Run: headless pygame with SDL's dummy video driver; simulated clock (each Clock.tick advances the game by its frame time, no real sleeping); random seed 0; keys injected as events and as key.get_pressed() state; mouse plan: one left click at the window centre at the start of phase 2, then a move to the lower-right quarter at the start of phase 3.
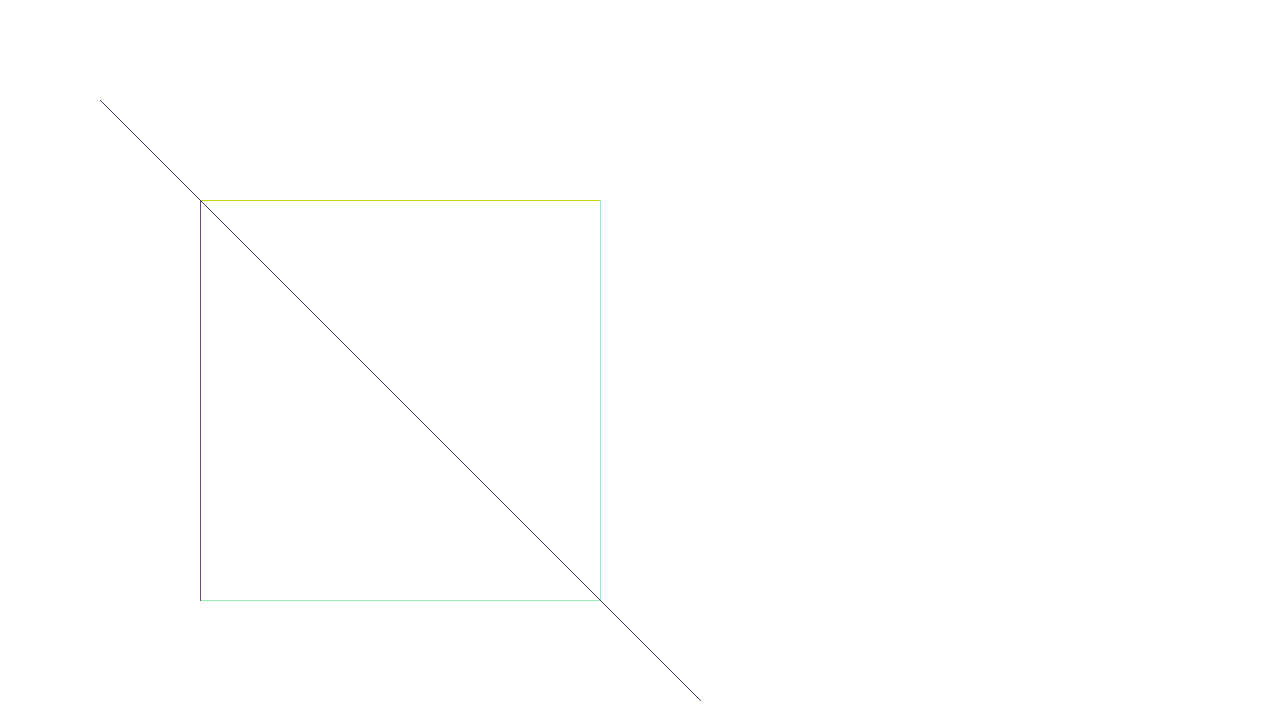
Frame 1 of 4 · flips 1–60 · no input
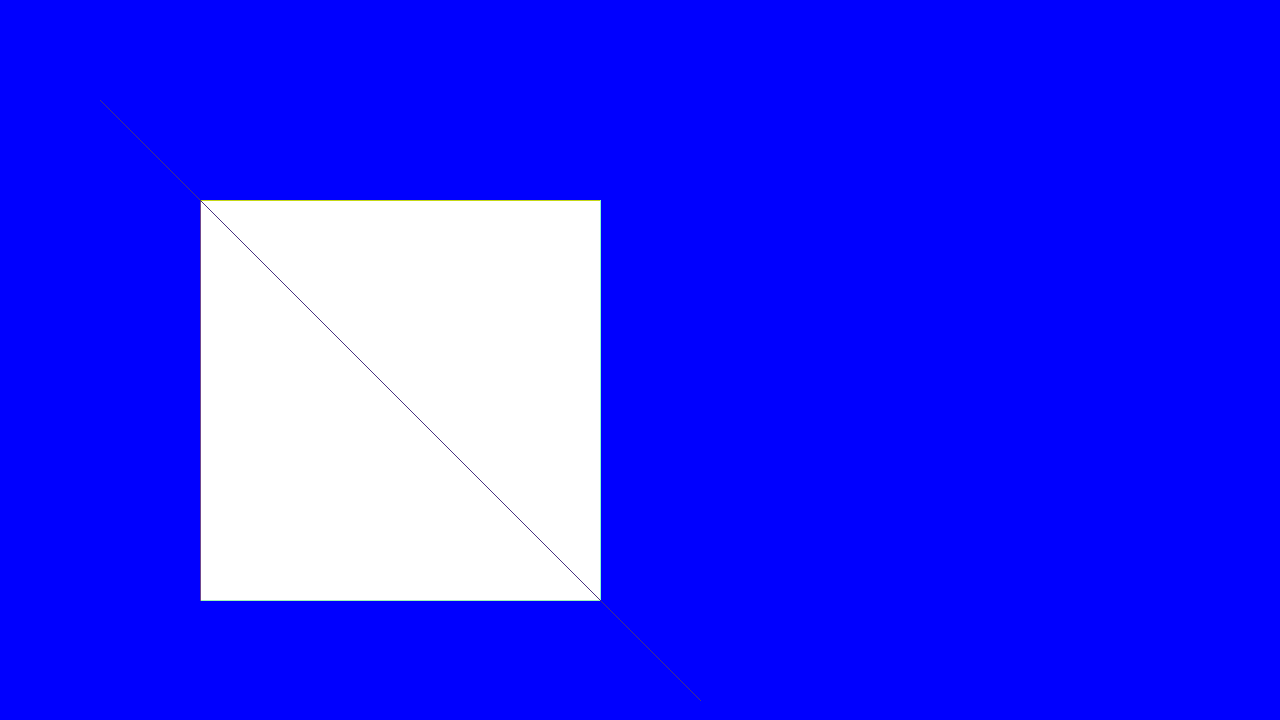
Frame 2 of 4 · flips 61–180 · clicked the window centre · tapped SPACE, RETURN · held RIGHT (→), D
Frame 3 of 4 · flips 181–300 · moved the mouse to the lower-right quarter · held DOWN (↓), S · screen unchanged from frame 2, image omitted
Frame 4 of 4 · flips 301–420 · held LEFT (←), A, UP (↑), W · screen unchanged from frame 3, image omitted

The pygame program that drew these frames:

import pygame
from random import randint


def put_polygon(screen):
    pygame.draw.line(screen, (randint(0, 255), randint(0, 255), randint(0, 255)), (200, 200), (600, 200))
    pygame.draw.line(screen, (randint(0, 255), randint(0, 255), randint(0, 255)), (600, 200), (600, 600))
    pygame.draw.line(screen, (randint(0, 255), randint(0, 255), randint(0, 255)), (200, 600), (600, 600))
    pygame.draw.line(screen, (randint(0, 255), randint(0, 255), randint(0, 255)), (200, 200), (200, 600))
    pygame.draw.line(screen, (randint(0, 255), randint(0, 255), randint(0, 255)), (100, 100), (700, 700))


def flood_fill(screen, point):
    queue = [point]

    while queue:
        try:
            if screen.get_at(queue[0]) == (255, 255, 255, 255):
                screen.set_at(queue[0], (0, 0, 255))
                if screen.get_at((queue[0][0] + 1, queue[0][1])) == (255, 255, 255, 255):
                    queue.append((queue[0][0] + 1, queue[0][1]))
                if screen.get_at((queue[0][0] - 1, queue[0][1])) == (255, 255, 255, 255):
                    queue.append((queue[0][0] - 1, queue[0][1]))
                if screen.get_at((queue[0][0], queue[0][1] + 1)) == (255, 255, 255, 255):
                    queue.append((queue[0][0], queue[0][1] + 1))
                if screen.get_at((queue[0][0], queue[0][1] - 1)) == (255, 255, 255, 255):
                    queue.append((queue[0][0], queue[0][1] - 1))
        except IndexError:
            pass
        queue.pop(0)


def main():
    pygame.init()
    pygame.display.set_caption("Ex04")
    screen = pygame.display.set_mode([1280, 720])
    screen.fill((255, 255, 255))
    put_polygon(screen)
    running = True
    while running:
        for event in pygame.event.get():
            if event.type == pygame.QUIT:
                running = False
            if event.type == pygame.MOUSEBUTTONDOWN:
                flood_fill(screen, pygame.mouse.get_pos())
        pygame.display.flip()
    pygame.quit()


if __name__ == "__main__":
    main()
